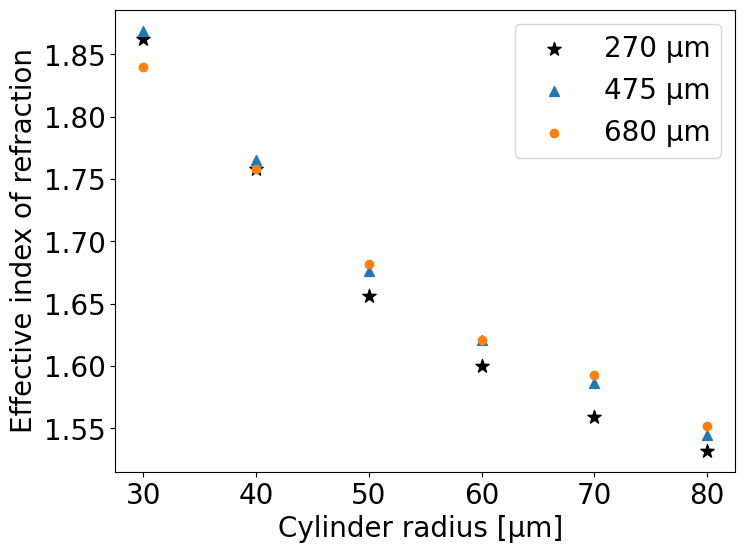

Recreate this plot in Python.
# Code to plot the effective index of refraction
import numpy as np
import math
from matplotlib import pyplot as plt

def main():
    FONT_SIZE = 20
    plt.rcParams.update({"font.family": "Times New Roman"})
    plt.rcParams.update({'font.size': FONT_SIZE})
    fig = plt.figure(figsize=(8,6))


    um = "\u03BCm"
    
    print("Let's calculate the effective index of refraction of a metamaterial given a shape")
    
    r_array = np.linspace(30, 80, 6)
    print("R: ", r_array)
    
    #neff_270 = np.array([1.815 ,1.662, 1.61 , 1.508, 1.508, 1.456])
    #neff_475 = np.array([1.86, 1.764, 1.713, 1.662, 1.661,  1.61 ])
    #neff_680 = np.array([1.918, 1.815, 1.713, 1.662, 1.508, 1.456 ])
    
    neff_270 = [1.862, 1.758, 1.656, 1.600, 1.559, 1.532]
    neff_475 = [1.869, 1.765, 1.676, 1.621, 1.586, 1.545]
    neff_680 = [1.840, 1.758, 1.682, 1.621, 1.593, 1.552]
    
    plt.scatter(r_array, neff_270, marker="*", color="k", s=100, label="270 "+um)
    plt.scatter(r_array, neff_475, marker="^", s=50, label="475 "+um)
    plt.scatter(r_array, neff_680, label="680 "+um)
    plt.legend()
    plt.xlabel("Cylinder radius [\u03BCm] ")
    plt.ylabel("Effective index of refraction")
    plt.show()
    
    print("the end.")
    
if __name__ == "__main__":
    main()